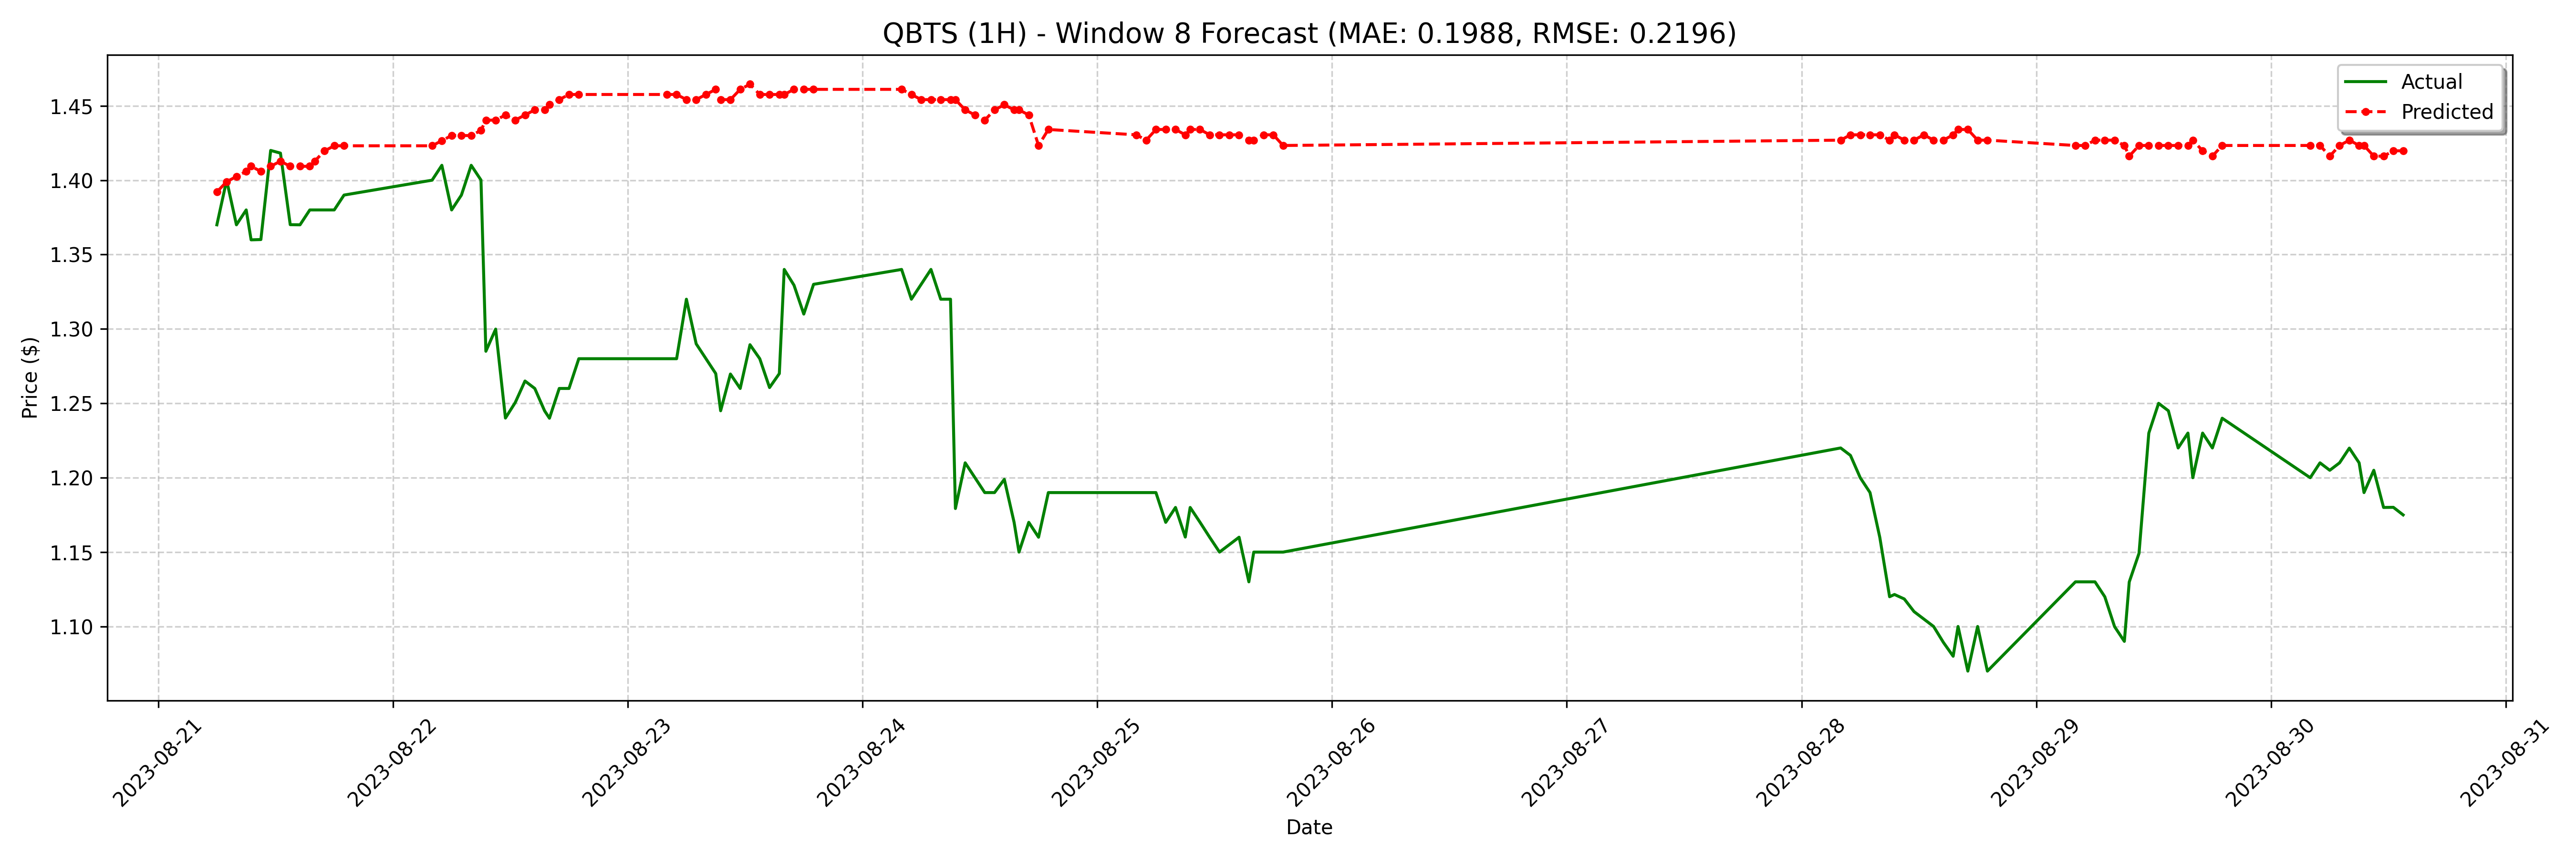

Source data for this figure (header and first rows):
date, actual, forecast
2023-08-21 06:00:00-04:00, 1.37, 1.392
2023-08-21 07:00:00-04:00, 1.4, 1.399
2023-08-21 08:00:00-04:00, 1.37, 1.402
2023-08-21 09:00:00-04:00, 1.38, 1.406
2023-08-21 09:30:00-04:00, 1.36, 1.409
2023-08-21 10:30:00-04:00, 1.36, 1.406
2023-08-21 11:30:00-04:00, 1.42, 1.409
2023-08-21 12:30:00-04:00, 1.418, 1.413
2023-08-21 13:30:00-04:00, 1.37, 1.409
2023-08-21 14:30:00-04:00, 1.37, 1.409
2023-08-21 15:30:00-04:00, 1.38, 1.409
2023-08-21 16:00:00-04:00, 1.38, 1.413
2023-08-21 17:00:00-04:00, 1.38, 1.42
2023-08-21 18:00:00-04:00, 1.38, 1.423
2023-08-21 19:00:00-04:00, 1.39, 1.423
2023-08-22 04:00:00-04:00, 1.4, 1.423
2023-08-22 05:00:00-04:00, 1.41, 1.427
2023-08-22 06:00:00-04:00, 1.38, 1.43
2023-08-22 07:00:00-04:00, 1.39, 1.43
2023-08-22 08:00:00-04:00, 1.41, 1.43
2023-08-22 09:00:00-04:00, 1.4, 1.433
2023-08-22 09:30:00-04:00, 1.285, 1.44
2023-08-22 10:30:00-04:00, 1.3, 1.44
2023-08-22 11:30:00-04:00, 1.24, 1.444
2023-08-22 12:30:00-04:00, 1.25, 1.44
2023-08-22 13:30:00-04:00, 1.265, 1.444
2023-08-22 14:30:00-04:00, 1.26, 1.447
2023-08-22 15:30:00-04:00, 1.245, 1.447
2023-08-22 16:00:00-04:00, 1.24, 1.451
2023-08-22 17:00:00-04:00, 1.26, 1.454
2023-08-22 18:00:00-04:00, 1.26, 1.458
2023-08-22 19:00:00-04:00, 1.28, 1.458
2023-08-23 04:00:00-04:00, 1.28, 1.458
2023-08-23 05:00:00-04:00, 1.28, 1.458
2023-08-23 06:00:00-04:00, 1.32, 1.454
2023-08-23 07:00:00-04:00, 1.29, 1.454
2023-08-23 08:00:00-04:00, 1.28, 1.458
2023-08-23 09:00:00-04:00, 1.27, 1.461
2023-08-23 09:30:00-04:00, 1.245, 1.454
2023-08-23 10:30:00-04:00, 1.27, 1.454
2023-08-23 11:30:00-04:00, 1.26, 1.461
2023-08-23 12:30:00-04:00, 1.289, 1.465
2023-08-23 13:30:00-04:00, 1.28, 1.458
2023-08-23 14:30:00-04:00, 1.261, 1.458
2023-08-23 15:30:00-04:00, 1.27, 1.458
2023-08-23 16:00:00-04:00, 1.34, 1.458
2023-08-23 17:00:00-04:00, 1.329, 1.461
2023-08-23 18:00:00-04:00, 1.31, 1.461
2023-08-23 19:00:00-04:00, 1.33, 1.461
2023-08-24 04:00:00-04:00, 1.34, 1.461
2023-08-24 05:00:00-04:00, 1.32, 1.458
2023-08-24 06:00:00-04:00, 1.33, 1.454
2023-08-24 07:00:00-04:00, 1.34, 1.454
2023-08-24 08:00:00-04:00, 1.32, 1.454
2023-08-24 09:00:00-04:00, 1.32, 1.454
2023-08-24 09:30:00-04:00, 1.179, 1.454
2023-08-24 10:30:00-04:00, 1.21, 1.447
2023-08-24 11:30:00-04:00, 1.2, 1.444
2023-08-24 12:30:00-04:00, 1.19, 1.44
2023-08-24 13:30:00-04:00, 1.19, 1.447
... 68 more rows
